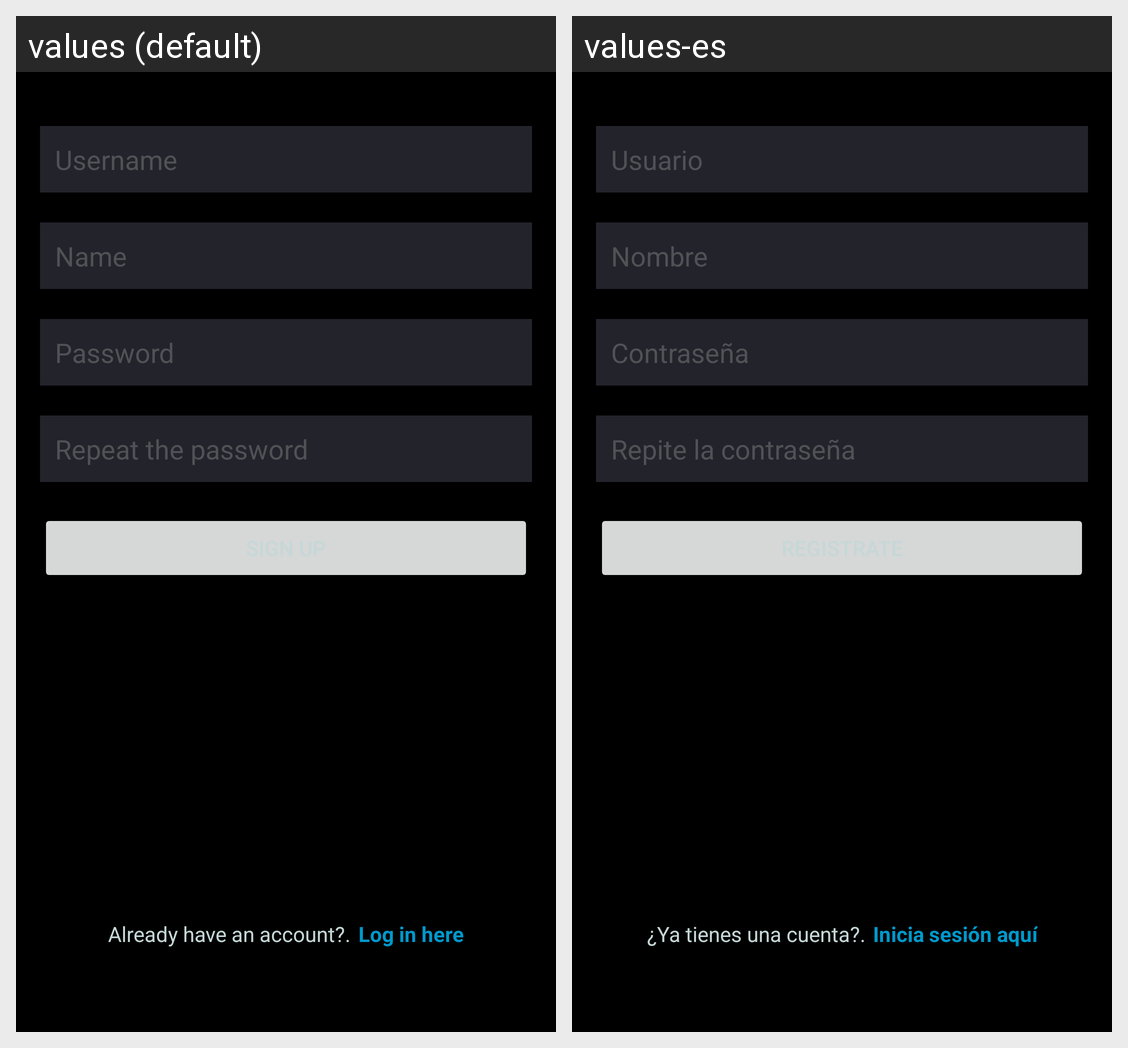

This grid shows one Android layout under two languages. Give, for every string resource on the screen, its name, the default text and each shown locale's text.
Android screen res/layout/activity_signup.xml rendered under 2 locales, left to right: values (default), values-es. Device: Nexus 5 (rendered at 1080×1920; each locale shown at half size, 540×960, under a caption strip naming it); theme Theme.Dolt.
Strings drawn on this screen, with the default value and each locale's value (text and hints the layout hard-codes, and strings that could not be matched under every locale, appear in the picture but are not listed):

loginUsername
  values: Username
  values-es: Usuario

registerName
  values: Name
  values-es: Nombre

loginPassword
  values: Password
  values-es: Contraseña

registerPassword2
  values: Repeat the password
  values-es: Repite la contraseña

loginText
  values: Already have an account?.
  values-es: ¿Ya tienes una cuenta?.

loginLink
  values: Log in here
  values-es: Inicia sesión aquí
